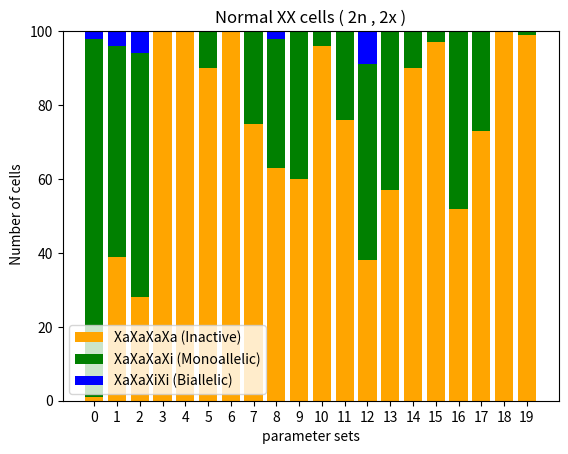

The matplotlib source for this figure:
#% of cells graph for 3 state model for XO cells
import numpy as np
import matplotlib.pyplot as plt
import random

p=[3.9662,0.45549,0.0057613,0.028445,1.1345,2.1867,9.142,0.00066475,3.0856,1.0,4.087,0.82579,1.931,0.013838,0.0033453,2.4654,1.0,4.9088,0.0024061,2.5458,0.027539,0.0010367,1.9918,1.0,0.52644,0.013606,2.1676,3.5781,0.0021776,1.7492,1.0,4.5006
,0.4657,0.00011558,0.34966,0.040257,3.5984,2.8752,4.6205,0.001303,2.8396,1.0,2.683,1.5483,2.031,0.01367,0.001516,1.7447,1.0,3.1787,1.9276,2.52,0.022485,0.28649,1.7305,1.0,3.9446,0.063607,1.7519,7.6703,0.050788,1.7987,1.0,4.2222
,0.26043,0.018619,0.019011,0.16643,0.92386,2.8917,5.915,0.0015665,1.809,1.0,1.9842,0.074904,2.2767,0.016703,0.00012735,2.2451,1.0,1.0153,0.3845,2.6677,0.91072,0.014861,2.9652,1.0,4.8184,2.8729,1.5428,0.030658,0.028667,1.3634,1.0,3.7671
,0.0011006,0.00045299,1.8746,0.028242,1.8935,2.4053,1.7769,0.00012827,1.3069,1.0,1.7598,0.2566,2.6562,0.035806,0.00077607,2.2775,1.0,2.9203,3.6012,1.4065,0.13301,0.95128,2.8965,1.0,4.6607,3.4278,1.722,0.024317,0.79711,1.6107,1.0,4.2162
,0.1567,0.00080876,1.9248,0.00014688,3.563,2.3426,0.81843,0.33846,2.4122,1.0,2.9381,0.33902,2.1963,0.027587,0.00046997,3.1499,1.0,1.2334,0.18572,1.0425,1.0332,0.00040402,1.651,1.0,3.9524,0.67236,1.5123,0.028214,0.36013,1.8138,1.0,3.5664
,0.00012096,1.1619,0.058582,3.2814,0.21025,2.3053,4.2614,0.00018465,3.256,1.0,1.9922,2.435,2.901,0.012675,0.0010303,3.4348,1.0,0.63851,0.6149,1.3513,0.82243,0.24358,1.9751,1.0,4.9548,2.3259,1.7085,0.61411,0.96342,1.5513,1.0,2.8447
,0.00038497,0.00012784,0.63202,0.00018284,1.9147,1.8239,2.1805,0.58814,2.6204,1.0,0.74675,0.48136,2.3424,0.024715,0.00085072,2.1861,1.0,3.4195,0.17181,2.3451,0.034995,0.090103,2.8028,1.0,4.4542,0.2344,2.5942,0.05901,0.0065391,1.5233,1.0,1.2694
,0.00019081,3.2707,0.022472,0.063015,0.20681,2.3481,3.1979,0.00086525,3.2949,1.0,2.5781,1.0079,2.6602,0.014242,0.00029472,3.054,1.0,3.2897,0.32022,1.4633,0.022504,0.08367,2.4325,1.0,4.2165,2.7473,1.8032,5.5542,0.024083,2.5615,1.0,3.0471
,0.038755,0.03639,0.0009412,0.0039871,0.2814,1.7493,6.1072,0.00054224,1.4259,1.0,3.6393,0.40173,2.1704,0.062435,0.00024976,2.0202,1.0,4.4693,2.2421,1.2314,0.10486,0.0016767,0.73176,1.0,4.2395,0.041087,2.8321,0.029847,0.00017954,1.335,1.0,4.7389
,1.4554,4.1767,0.00098938,0.00032395,2.0176,2.8144,9.5668,0.00030879,1.8128,1.0,0.92863,0.82238,2.1451,0.022919,0.00014472,3.0864,1.0,1.9407,1.9652,2.9412,6.859,0.069262,2.5399,1.0,3.4663,1.4612,2.0878,1.1618,0.71118,3.3148,1.0,0.48245
,0.0011095,0.075039,0.036922,0.0012645,0.14297,2.713,1.743,0.0011663,1.8071,1.0,3.7358,1.5661,2.485,0.030132,0.0015377,2.5022,1.0,1.8803,0.26681,1.6423,3.5918,0.0016685,0.90098,1.0,2.4902,4.8038,1.1738,0.81439,0.42077,2.853,1.0,4.1461
,4.9782,0.087389,0.34364,0.00035446,2.2249,2.6575,2.4428,0.0090479,1.1496,1.0,3.2289,0.1433,1.7657,0.089919,0.0079895,2.4883,1.0,0.15971,4.6317,2.8214,0.27588,0.03217,2.1103,1.0,2.8283,1.3536,1.6363,0.46717,0.32509,1.7482,1.0,2.5694
,0.00010208,0.19716,0.00557,0.86035,0.069904,2.2144,2.8298,0.0043076,2.7619,1.0,4.299,0.18493,2.3941,0.035509,0.0003485,3.2426,1.0,3.8846,1.9601,2.0578,6.3996,0.62846,1.8199,1.0,3.7231,0.0041171,1.1429,2.2344,0.001291,0.42959,1.0,0.97367
,0.45627,0.75321,0.04566,0.25753,0.3097,2.8861,3.9811,0.00028943,1.4591,1.0,2.4816,0.62577,1.8774,0.056083,0.00057956,3.1182,1.0,4.2225,0.035847,2.8006,0.061623,0.0062411,1.4487,1.0,4.34,0.075413,1.681,9.1899,0.064474,0.48828,1.0,0.34909
,4.436,0.0050257,2.5963,0.0060269,3.0855,1.1221,0.71088,0.21531,3.2355,1.0,0.071051,0.21457,2.3344,0.010279,0.00021249,2.8119,1.0,4.1404,0.70092,2.1377,0.071866,0.39266,1.7742,1.0,2.281,0.089857,2.9766,0.28383,0.043435,1.0069,1.0,2.0278
,0.00039256,0.0024223,4.0812,0.087144,1.8463,2.9173,2.0148,0.17542,1.7001,1.0,2.3817,0.34239,2.3645,0.013453,0.0018311,2.9252,1.0,2.6623,0.48765,1.26,0.56695,0.15969,2.6027,1.0,2.247,3.1523,1.4662,0.043011,0.73399,1.9641,1.0,0.16745
,2.975,0.002887,0.12806,0.00018974,0.54973,2.603,2.652,0.002938,2.9597,1.0,1.3206,0.23174,1.8621,0.028442,0.00022972,2.2756,1.0,3.1012,0.057151,1.3719,0.015409,0.00065012,2.8433,1.0,2.8896,0.86372,2.1689,2.0249,0.36328,3.3514,1.0,4.9452
,0.10731,0.056463,0.33917,0.0001794,0.50105,2.9761,0.11286,0.00031794,2.9238,1.0,1.8884,0.32006,1.7958,0.012172,0.00049354,3.1403,1.0,4.9499,0.0086309,2.5636,0.54254,0.00063468,2.2617,1.0,3.722,1.5105,1.0851,1.2798,0.19247,1.6586,1.0,4.8579
,0.00017144,1.0321,3.2692,0.00019261,4.9982,1.234,0.23321,0.00049121,3.0185,1.0,3.2598,2.1191,2.2786,0.048565,0.0013709,3.2479,1.0,4.6138,0.18704,1.8138,0.86156,0.00013349,0.60458,1.0,1.008,1.502,2.6658,0.052538,0.032409,1.3909,1.0,1.4378
,0.55395,0.00036279,0.96159,0.00049514,2.1954,2.6081,1.3323,0.036285,0.7858,1.0,4.9592,0.46651,1.777,0.06206,0.0007848,1.718,1.0,2.8341,4.1784,1.3944,0.54636,0.066721,0.22689,1.0,1.5109,4.6396,2.4611,6.7149,0.82682,2.612,1.0,3.8661]

def sets(p , totalparams): 
   q = []
   a = 0
   b = 32
   for i in range (0,len(p)//totalparams):
 
    q.append(p[a:b])
    b += 32
    a+=32
   return q

q = sets(p,32)
for set in range (0,len(q)): #loop for each parameter set

 k_fo, k_of, k_ffr, k_frf = q[set][0:4]

 #activator 1
 kA1_max, n1, K1, kA1_min, ksA1, gamma_A1, kA1 = q[set][4:11]

 #activator 2
 kA2_max, n2, K2, kA2_min, ksA2, gamma_A2, kA2 = q[set][11:18]
 df1 = 1
 df2 = 1
 no_intermediates = 10
 all_allelicstates = []
 j = 0
 while j < 100:
    
    #the whole gillespie code
    S1 = [0]    
    S2 = [0]    
    A1_1 = [1]  
    A2_1 = [1]  
    A1_2 = [1]  
    A2_2 = [1]  
    t = [0]     
    I1_1 = [0] 
    I2_1 = [0]
    I1_2 = [0]
    I2_2 = [0]
    tend = 300
 

    while t[-1] < tend:
        current_A1_1 = A1_1[-1]
        current_A1_2 = A1_2[-1]
        current_S2 = S2[-1]
        current_S1 = S1[-1]
        current_A2_1 = A2_1[-1]
        current_A2_2 = A2_2[-1]
        current_I1_1 = I1_1[-1]
        current_I2_1 = I2_1[-1]
        current_I1_2 = I1_2[-1]
        current_I2_2 = I2_2[-1]
        
        # for I1_1
        if I1_1[-1] < no_intermediates:
            i1_1 = ksA1 * int(current_S1 == 1)
        else:
            i1_1 = 0

        # for I2_1
        if I2_1[-1] < no_intermediates:
            i2_1 = ksA2 * int(current_S1 == 1)
        else:
            i2_1 = 0

        # for I1_2
        if I1_2[-1] < no_intermediates:
            i1_2 = ksA1 * int(current_S2 == 1)
        else:
            i1_2 = 0

        #  for I2_2
        if I2_2[-1] < no_intermediates:
            i2_2 = ksA2 * int(current_S2 == 1)
        else:
            i2_2 = 0         

        # combined hill function , activator 1
        total_activator1 = (current_A1_1 + current_A1_2) / 2
        k_prod_eff1 = ((kA1_max-kA1_min) * k_fo * (total_activator1**n1) / ((K1**n1) + (total_activator1**n1))) + kA1_min 

        # combined hill function , activator 2
        total_activator2 = (current_A2_2 + current_A2_1) / 2
        k_prod_eff2 = ((kA1_max-kA1_min) * k_of * (K2**n2) / ((K2**n2) + (total_activator2**n2))) + kA1_min 
        
        #chromosome 1
        a1_1 = k_frf * int(current_S1 == -1) 
        a2_1 = k_ffr * int(current_S1 == 0) 
        a3_1 = k_prod_eff1 * int(current_S1 == 0) 
        a4_1 = k_prod_eff2 * int(current_S1 == 1) 
        a5_1 = kA1 * int(current_A1_1==0) * int(current_S1!=1)
        a6_1 = gamma_A1 * int(current_A1_1==1) * int(current_S1==1) * int(current_I1_1 >= no_intermediates)
        a7_1 = kA2 * int (current_A2_1==0) * int(current_S1!=1) 
        a8_1 = gamma_A2 * int(current_A2_1==1) * int(current_S1==1) * int(current_I2_1 >= no_intermediates) 

        #chromosome 2
        a1_2 = k_frf * int (current_S2 == -1) 
        a2_2 = k_ffr * int(current_S2 == 0) 
        a3_2 = k_prod_eff1 * int(current_S2 == 0) 
        a4_2 = k_prod_eff2 * int(current_S2 == 1) 
        a5_2 = kA1 * int(current_A1_2==0) * int(current_S2!=1) 
        a6_2 = gamma_A1 * int(current_A1_2) * int(current_S2==1) * int(current_I1_2 >= no_intermediates) 
        a7_2 = kA2 * int(current_A2_2==0) * int(current_S2!=1) 
        a8_2 = gamma_A2 * int(current_A2_2==1) * int(current_S2==1) * int(current_I2_2 >= no_intermediates) 

        rates = [a1_1, a2_1, a3_1, a4_1, a5_1, a6_1, a7_1, a8_1,a1_2, a2_2, a3_2, a4_2, a5_2, a6_2, a7_2, a8_2 , i1_1 , i2_1, i1_2 , i2_2]

        rate_sum = sum(rates)

        # time update
        if rate_sum == 0:
            tau = float('inf')
        else:
            tau = np.random.exponential(scale=1 / rate_sum)
        t.append(t[-1] + tau)

        rand = random.uniform(0, 1)
        # event - chromosome 1
        if rand * rate_sum <= a1_1:
            S1.append(0)
            S2.append(current_S2)
            A1_1.append(current_A1_1)
            A2_1.append(current_A2_1)
            A1_2.append(current_A1_2)
            A2_2.append(current_A2_2)
            I1_1.append(current_I1_1)
            I2_1.append(current_I2_1)
            I1_2.append(current_I1_2)
            I2_2.append(current_I2_2)

        elif rand * rate_sum <= a1_1 + a2_1:
            S1.append(-1)
            S2.append(current_S2)
            A1_1.append(current_A1_1)
            A2_1.append(current_A2_1)
            A1_2.append(current_A1_2)
            A2_2.append(current_A2_2)
            I1_1.append(current_I1_1)
            I2_1.append(current_I2_1)
            I1_2.append(current_I1_2)
            I2_2.append(current_I2_2)

        elif rand * rate_sum <= a1_1 + a2_1 + a3_1:
            S1.append(1)
            S2.append(current_S2)
            A1_1.append(current_A1_1)
            A2_1.append(current_A2_1)
            A1_2.append(current_A1_2)
            A2_2.append(current_A2_2)
            I1_1.append(current_I1_1)
            I2_1.append(current_I2_1)
            I1_2.append(current_I1_2)
            I2_2.append(current_I2_2)

        elif rand * rate_sum <= a1_1 + a2_1 + a3_1 + a4_1:
            S1.append(0)
            S2.append(current_S2)
            A1_1.append(current_A1_1)
            A2_1.append(current_A2_1)
            A1_2.append(current_A1_2)
            A2_2.append(current_A2_2)
            I1_1.append(current_I1_1)
            I2_1.append(current_I2_1)
            I1_2.append(current_I1_2)
            I2_2.append(current_I2_2)

        elif rand * rate_sum <= a1_1 + a2_1 + a3_1 + a4_1 + a5_1:
            S1.append(current_S1)
            S2.append(current_S2)
            A1_1.append(1)
            A2_1.append(current_A2_1)
            A1_2.append(current_A1_2)
            A2_2.append(current_A2_2)
            I1_1.append(current_I1_1)
            I2_1.append(current_I2_1)
            I1_2.append(current_I1_2)
            I2_2.append(current_I2_2)

        elif rand * rate_sum <= a1_1 + a2_1 + a3_1 + a4_1 + a5_1 + a6_1:
            S1.append(current_S1)
            S2.append(current_S2)
            A1_1.append(0)
            A2_1.append(current_A2_1)
            A1_2.append(current_A1_2)
            A2_2.append(current_A2_2)
            I1_1.append(current_I1_1)
            I2_1.append(current_I2_1)
            I1_2.append(current_I1_2)
            I2_2.append(current_I2_2)

        elif rand * rate_sum <= a1_1 + a2_1 + a3_1 + a4_1 + a5_1 + a6_1 + a7_1:
            S1.append(current_S1)
            S2.append(current_S2)
            A1_1.append(current_A1_1)
            A2_1.append(1)
            A1_2.append(current_A1_2)
            A2_2.append(current_A2_2)
            I1_1.append(current_I1_1)
            I2_1.append(current_I2_1)
            I1_2.append(current_I1_2)
            I2_2.append(current_I2_2)

        elif rand * rate_sum <= a1_1 + a2_1 + a3_1 + a4_1 + a5_1 + a6_1 + a7_1 + a8_1:
            S1.append(current_S1)
            S2.append(current_S2)
            A1_1.append(current_A1_1)
            A2_1.append(0)
            A1_2.append(current_A1_2)
            A2_2.append(current_A2_2)
            I1_1.append(current_I1_1)
            I2_1.append(current_I2_1)
            I1_2.append(current_I1_2)
            I2_2.append(current_I2_2)

        # event - chromosome 2
        elif rand * rate_sum <= a1_1 + a2_1 + a3_1 + a4_1 + a5_1 + a6_1 + a7_1 + a8_1 + a1_2:
            S1.append(current_S1)
            S2.append(0)
            A1_1.append(current_A1_1)
            A2_1.append(current_A2_1)
            A1_2.append(current_A1_2)
            A2_2.append(current_A2_2)
            I1_1.append(current_I1_1)
            I2_1.append(current_I2_1)
            I1_2.append(current_I1_2)
            I2_2.append(current_I2_2)

        elif rand * rate_sum <= a1_1 + a2_1 + a3_1 + a4_1 + a5_1 + a6_1 + a7_1 + a8_1 + a1_2 + a2_2:
            S1.append(current_S1)
            S2.append(-1)
            A1_1.append(current_A1_1)
            A2_1.append(current_A2_1)
            A1_2.append(current_A1_2)
            A2_2.append(current_A2_2)
            I1_1.append(current_I1_1)
            I2_1.append(current_I2_1)
            I1_2.append(current_I1_2)
            I2_2.append(current_I2_2)

        elif rand * rate_sum <= a1_1 + a2_1 + a3_1 + a4_1 + a5_1 + a6_1 + a7_1 + a8_1 + a1_2 + a2_2 + a3_2:
            S1.append(current_S1)
            S2.append(1)
            A1_1.append(current_A1_1)
            A2_1.append(current_A2_1)
            A1_2.append(current_A1_2)
            A2_2.append(current_A2_2)
            I1_1.append(current_I1_1)
            I2_1.append(current_I2_1)
            I1_2.append(current_I1_2)
            I2_2.append(current_I2_2)

        elif rand * rate_sum <= a1_1 + a2_1 + a3_1 + a4_1 + a5_1 + a6_1 + a7_1 + a8_1 + a1_2 + a2_2 + a3_2 + a4_2:
            S1.append(current_S1)
            S2.append(0)
            A1_1.append(current_A1_1)
            A2_1.append(current_A2_1)
            A1_2.append(current_A1_2)
            A2_2.append(current_A2_2)
            I1_1.append(current_I1_1)
            I2_1.append(current_I2_1)
            I1_2.append(current_I1_2)
            I2_2.append(current_I2_2)

        elif rand * rate_sum <= a1_1 + a2_1 + a3_1 + a4_1 + a5_1 + a6_1 + a7_1 + a8_1 + a1_2 + a2_2 + a3_2 + a4_2 + a5_2:
            S1.append(current_S1)
            S2.append(current_S2)
            A1_1.append(current_A1_1)
            A2_1.append(current_A2_1)
            A1_2.append(1)
            A2_2.append(current_A2_2)
            I1_1.append(current_I1_1)
            I2_1.append(current_I2_1)
            I1_2.append(current_I1_2)
            I2_2.append(current_I2_2)

        elif rand * rate_sum <= a1_1 + a2_1 + a3_1 + a4_1 + a5_1 + a6_1 + a7_1 + a8_1 + a1_2 + a2_2 + a3_2 + a4_2 + a5_2 + a6_2:
            S1.append(current_S1)
            S2.append(current_S2)
            A1_1.append(current_A1_1)
            A2_1.append(current_A2_1)
            A1_2.append(0)
            A2_2.append(current_A2_2)
            I1_1.append(current_I1_1)
            I2_1.append(current_I2_1)
            I1_2.append(current_I1_2)
            I2_2.append(current_I2_2)

        elif rand * rate_sum <= a1_1 + a2_1 + a3_1 + a4_1 + a5_1 + a6_1 + a7_1 + a8_1 + a1_2 + a2_2 + a3_2 + a4_2 + a5_2 + a6_2 + a7_2:
            S1.append(current_S1)
            S2.append(current_S2)
            A1_1.append(current_A1_1)
            A2_1.append(current_A2_1)
            A1_2.append(current_A1_2)
            A2_2.append(1)
            I1_1.append(current_I1_1)
            I2_1.append(current_I2_1)
            I1_2.append(current_I1_2)
            I2_2.append(current_I2_2)

        elif rand * rate_sum <= a1_1 + a2_1 + a3_1 + a4_1 + a5_1 + a6_1 + a7_1 + a8_1 + a1_2 + a2_2 + a3_2 + a4_2 + a5_2 + a6_2 + a7_2 + a8_2:
            S1.append(current_S1)
            S2.append(current_S2)
            A1_1.append(current_A1_1)
            A2_1.append(current_A2_1)
            A1_2.append(current_A1_2)
            A2_2.append(0)
            I1_1.append(current_I1_1)
            I2_1.append(current_I2_1)
            I1_2.append(current_I1_2)
            I2_2.append(current_I2_2)

        # intermediates
        elif rand * rate_sum <= a1_1 + a2_1 + a3_1 + a4_1 + a5_1 + a6_1 + a7_1 + a8_1 + a1_2 + a2_2 + a3_2 + a4_2 + a5_2 + a6_2 + a7_2 + a8_2 + i1_1:
            S1.append(current_S1)
            S2.append(current_S2)
            A1_1.append(current_A1_1)
            A2_1.append(current_A2_1)
            A1_2.append(current_A1_2)
            A2_2.append(current_A2_2)
            I1_1.append(current_I1_1 + 1)
            I2_1.append(current_I2_1)
            I1_2.append(current_I1_2)
            I2_2.append(current_I2_2)

        elif rand * rate_sum <= a1_1 + a2_1 + a3_1 + a4_1 + a5_1 + a6_1 + a7_1 + a8_1 + a1_2 + a2_2 + a3_2 + a4_2 + a5_2 + a6_2 + a7_2 + a8_2 + i1_1 + i2_1:
            S1.append(current_S1)
            S2.append(current_S2)
            A1_1.append(current_A1_1)
            A2_1.append(current_A2_1)
            A1_2.append(current_A1_2)
            A2_2.append(current_A2_2)
            I1_1.append(current_I1_1)
            I2_1.append(current_I2_1 + 1)
            I1_2.append(current_I1_2)
            I2_2.append(current_I2_2)

        elif rand * rate_sum <= a1_1 + a2_1 + a3_1 + a4_1 + a5_1 + a6_1 + a7_1 + a8_1 + a1_2 + a2_2 + a3_2 + a4_2 + a5_2 + a6_2 + a7_2 + a8_2 + i1_1 + i2_1 + i1_2:
            S1.append(current_S1)
            S2.append(current_S2)
            A1_1.append(current_A1_1)
            A2_1.append(current_A2_1)
            A1_2.append(current_A1_2)
            A2_2.append(current_A2_2)
            I1_1.append(current_I1_1)
            I2_1.append(current_I2_1)
            I1_2.append(current_I1_2 + 1)
            I2_2.append(current_I2_2)

        elif rand * rate_sum <= a1_1 + a2_1 + a3_1 + a4_1 + a5_1 + a6_1 + a7_1 + a8_1 + a1_2 + a2_2 + a3_2 + a4_2 + a5_2 + a6_2 + a7_2 + a8_2 + i1_1 + i2_1 + i1_2 + i2_2:
            S1.append(current_S1)
            S2.append(current_S2)
            A1_1.append(current_A1_1)
            A2_1.append(current_A2_1)
            A1_2.append(current_A1_2)
            A2_2.append(current_A2_2)
            I1_1.append(current_I1_1)
            I2_1.append(current_I2_1)
            I1_2.append(current_I1_2)
            I2_2.append(current_I2_2 + 1)

    allelic_state = []  
    for i in np.arange(0,tend+1,0.2): # timesteps  - gives a single pair of lists that tell S values at each time step
        index = np.searchsorted(t,i,side = 'right') - 1
        if index >= 0:
            a = S1[index]
            b = S2[index]
            if a == 1 and b == 1: 
                allelic_state.append(2)
            elif (a == 1 or b == 1) and not (a == 1 and b == 1):
                allelic_state.append(1)
            else:
                allelic_state.append(0)
        else:
            allelic_state.append(0)

    all_allelicstates.append(allelic_state)
    j += 1

 time = np.arange(0,tend+1,0.2) #outside while 
 i = np.searchsorted(time,290,side = 'right')-1
 c2 = c1 = c0 = 0
 for row in all_allelicstates:
            if row[i] == 2:
                c2 += 1
            elif row[i] == 1:
                c1 += 1
            elif row[i] == 0:
                c0 += 1

 if set == 0:
    plt.bar(str(set), c0, label="XaXaXaXa (Inactive)", color="orange")
    bottom = c0
    plt.bar(str(set), c1, label="XaXaXaXi (Monoallelic)", color="green", bottom=bottom)
    bottom += c1
    plt.bar(str(set), c2, label="XaXaXiXi (Biallelic)", color="blue", bottom=bottom)
    bottom += c2

 else:


    plt.bar(str(set), c0, color="orange")
    bottom = c0
    plt.bar(str(set), c1, color="green", bottom=bottom)
    bottom += c1
    plt.bar(str(set), c2, color="blue", bottom=bottom)
    bottom += c2

plt.xlabel("parameter sets")
plt.ylabel(" Number of cells")
plt.title("Normal XX cells ( 2n , 2x )")
plt.legend()
#plt.show(block=True)
plt.savefig('20_40.png')